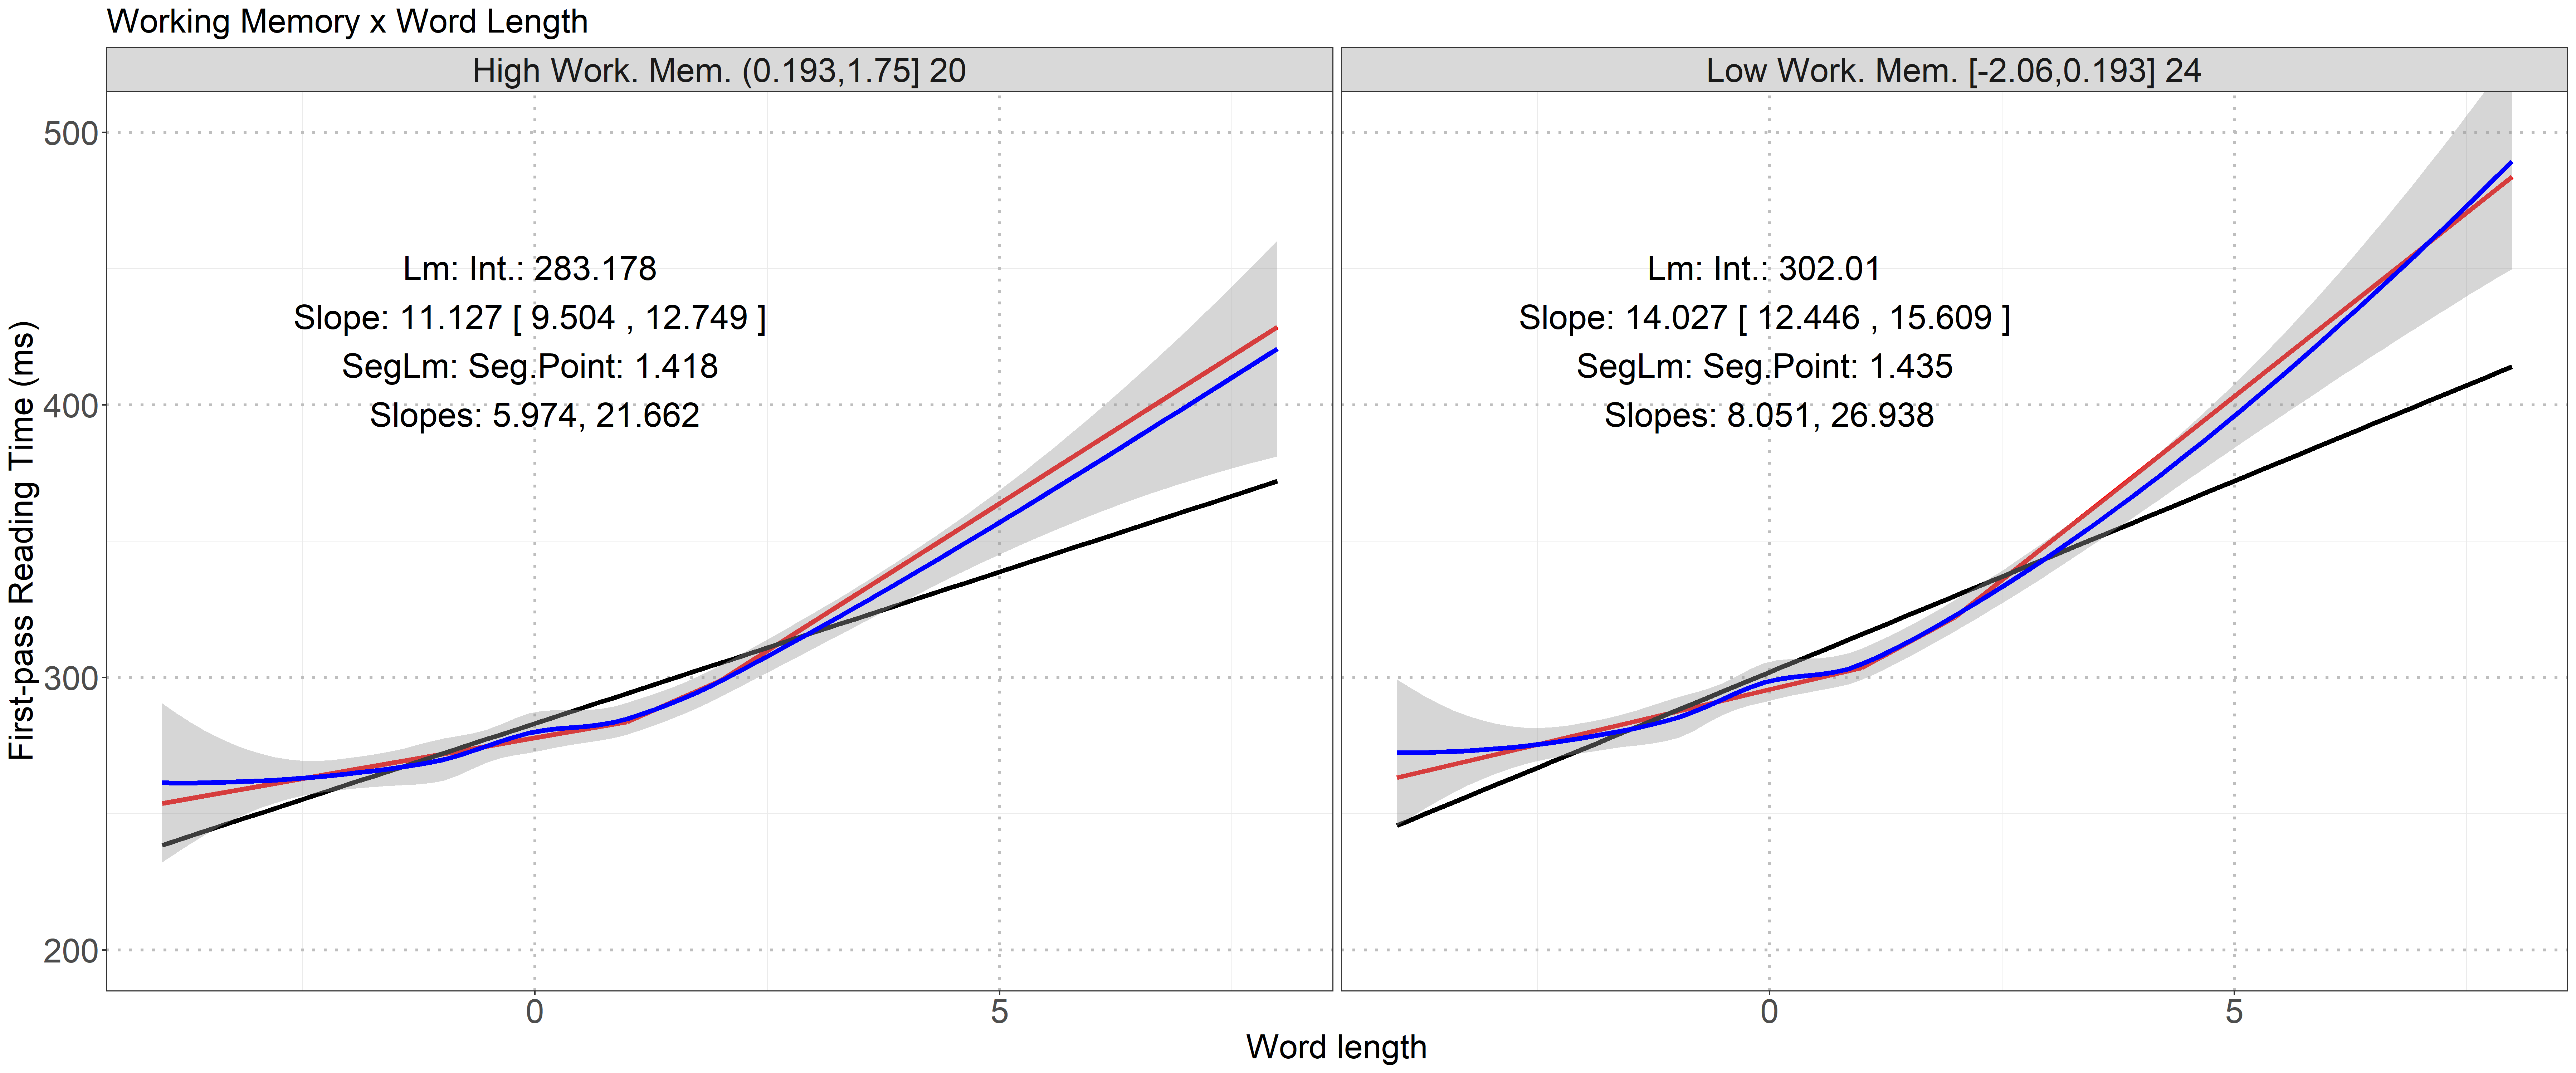

The table this chart was drawn from, first rows:
quartiles, lm.seg.axis_x, lm_MSE, lm_AIC, lm.seg_MSE, lm.seg_AIC, loess_MSE, loess_AIC
[-2.06,0.193], 1.435, 142.2, 111538, 37.4, 111500, 42.39, NA
(0.193,1.75], 1.418, 109.4, 89204, 35.45, 89180, 39.43, NA
